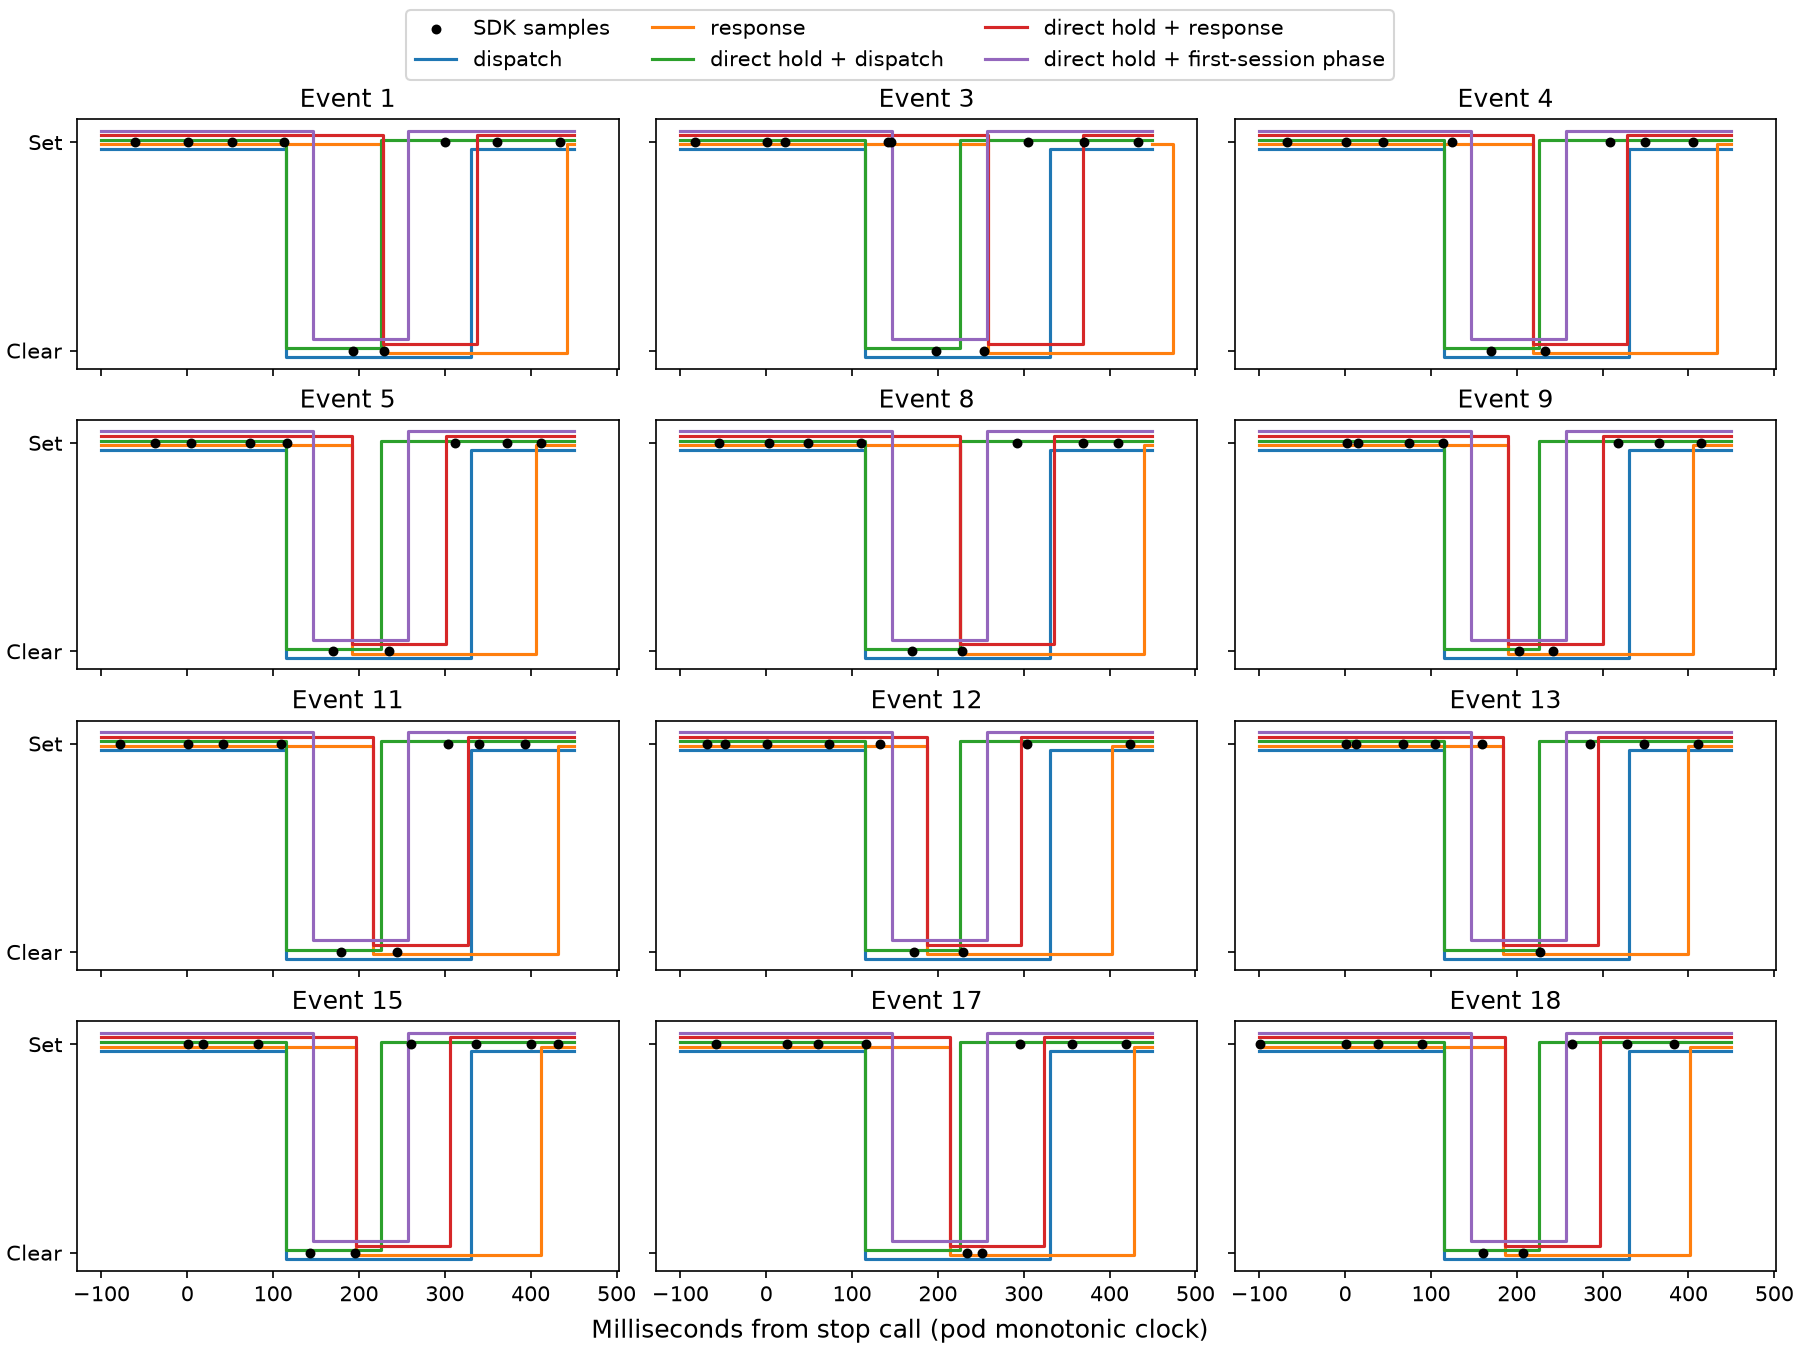

Source data for this figure (header and first rows):
event_zero_based, action, clock, samples, measured_clear, clear_hits, false_clear, missed_clear, lift_span_mm
0, stop, dispatch, 9, 2, 2, 1, 0, 0.0
0, stop, response, 9, 2, 1, 3, 1, 0.0
0, stop, direct hold + dispatch, 9, 2, 1, 0, 1, 0.0
0, stop, direct hold + response, 9, 2, 1, 1, 1, 0.0
0, stop, direct hold + first-session phase, 9, 2, 2, 0, 0, 0.0
1, sham, control, 13, 0, 0, 0, 0, 0.0
2, stop, dispatch, 10, 2, 2, 3, 0, 0.0
2, stop, response, 10, 2, 0, 3, 2, 0.0
2, stop, direct hold + dispatch, 10, 2, 1, 2, 1, 0.0
2, stop, direct hold + response, 10, 2, 0, 1, 2, 0.0
2, stop, direct hold + first-session phase, 10, 2, 2, 0, 0, 0.0
3, stop, dispatch, 9, 2, 2, 2, 0, 0.0
3, stop, response, 9, 2, 1, 3, 1, 0.0
3, stop, direct hold + dispatch, 9, 2, 1, 1, 1, 0.0
3, stop, direct hold + response, 9, 2, 1, 1, 1, 0.0
3, stop, direct hold + first-session phase, 9, 2, 2, 0, 0, 0.0
4, stop, dispatch, 9, 2, 2, 2, 0, 0.0
4, stop, response, 9, 2, 1, 2, 1, 0.0
4, stop, direct hold + dispatch, 9, 2, 1, 1, 1, 0.0
4, stop, direct hold + response, 9, 2, 1, 0, 1, 0.0
4, stop, direct hold + first-session phase, 9, 2, 2, 0, 0, 0.0
5, sham, control, 9, 0, 0, 0, 0, 0.0
6, sham, control, 9, 0, 0, 0, 0, 0.0
7, stop, dispatch, 9, 2, 2, 1, 0, 0.3386
7, stop, response, 9, 2, 1, 3, 1, 0.3386
7, stop, direct hold + dispatch, 9, 2, 1, 0, 1, 0.3386
7, stop, direct hold + response, 9, 2, 1, 1, 1, 0.3386
7, stop, direct hold + first-session phase, 9, 2, 2, 0, 0, 0.3386
8, stop, dispatch, 9, 2, 2, 1, 0, 0.0
8, stop, response, 9, 2, 2, 2, 0, 0.0
8, stop, direct hold + dispatch, 9, 2, 1, 0, 1, 0.0
8, stop, direct hold + response, 9, 2, 2, 0, 0, 0.0
8, stop, direct hold + first-session phase, 9, 2, 2, 0, 0, 0.0
9, sham, control, 9, 0, 0, 0, 0, 0.0
10, stop, dispatch, 9, 2, 2, 1, 0, 0.0
10, stop, response, 9, 2, 1, 3, 1, 0.0
10, stop, direct hold + dispatch, 9, 2, 1, 0, 1, 0.0
10, stop, direct hold + response, 9, 2, 1, 1, 1, 0.0
10, stop, direct hold + first-session phase, 9, 2, 2, 0, 0, 0.0
11, stop, dispatch, 9, 2, 2, 2, 0, 0.0
11, stop, response, 9, 2, 1, 1, 1, 0.0
11, stop, direct hold + dispatch, 9, 2, 1, 1, 1, 0.0
11, stop, direct hold + response, 9, 2, 1, 0, 1, 0.0
11, stop, direct hold + first-session phase, 9, 2, 2, 0, 0, 0.0
12, stop, dispatch, 9, 1, 1, 2, 0, 0.0
12, stop, response, 9, 1, 1, 2, 0, 0.0
12, stop, direct hold + dispatch, 9, 1, 0, 1, 1, 0.0
12, stop, direct hold + response, 9, 1, 1, 1, 0, 0.0
12, stop, direct hold + first-session phase, 9, 1, 1, 1, 0, 0.0
13, sham, control, 10, 0, 0, 0, 0, 0.0
14, stop, dispatch, 9, 2, 2, 1, 0, 0.0
14, stop, response, 9, 2, 0, 3, 2, 0.0
14, stop, direct hold + dispatch, 9, 2, 2, 0, 0, 0.0
14, stop, direct hold + response, 9, 2, 0, 1, 2, 0.0
14, stop, direct hold + first-session phase, 9, 2, 1, 0, 1, 0.0
15, sham, control, 9, 0, 0, 0, 0, 0.0
16, stop, dispatch, 9, 2, 2, 2, 0, 0.0
16, stop, response, 9, 2, 2, 3, 0, 0.0
16, stop, direct hold + dispatch, 9, 2, 0, 1, 2, 0.0
16, stop, direct hold + response, 9, 2, 2, 1, 0, 0.0
... 6 more rows
